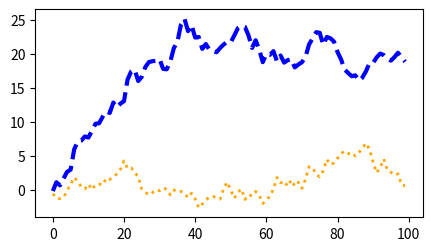

Recreate this plot in Python.
import numpy as np
from matplotlib import pyplot as plt

data1, data2, data3, data4 = np.random.randn(4, 100)
fig, ax = plt.subplots(figsize=(5, 2.7))
x = np.arange(len(data1))
ax.plot(x, np.cumsum(data1), color='blue', linewidth=3, linestyle='--')
l, = ax.plot(x, np.cumsum(data2), color='orange', linewidth=2)
l.set_linestyle(':')  # from setter
plt.show()
